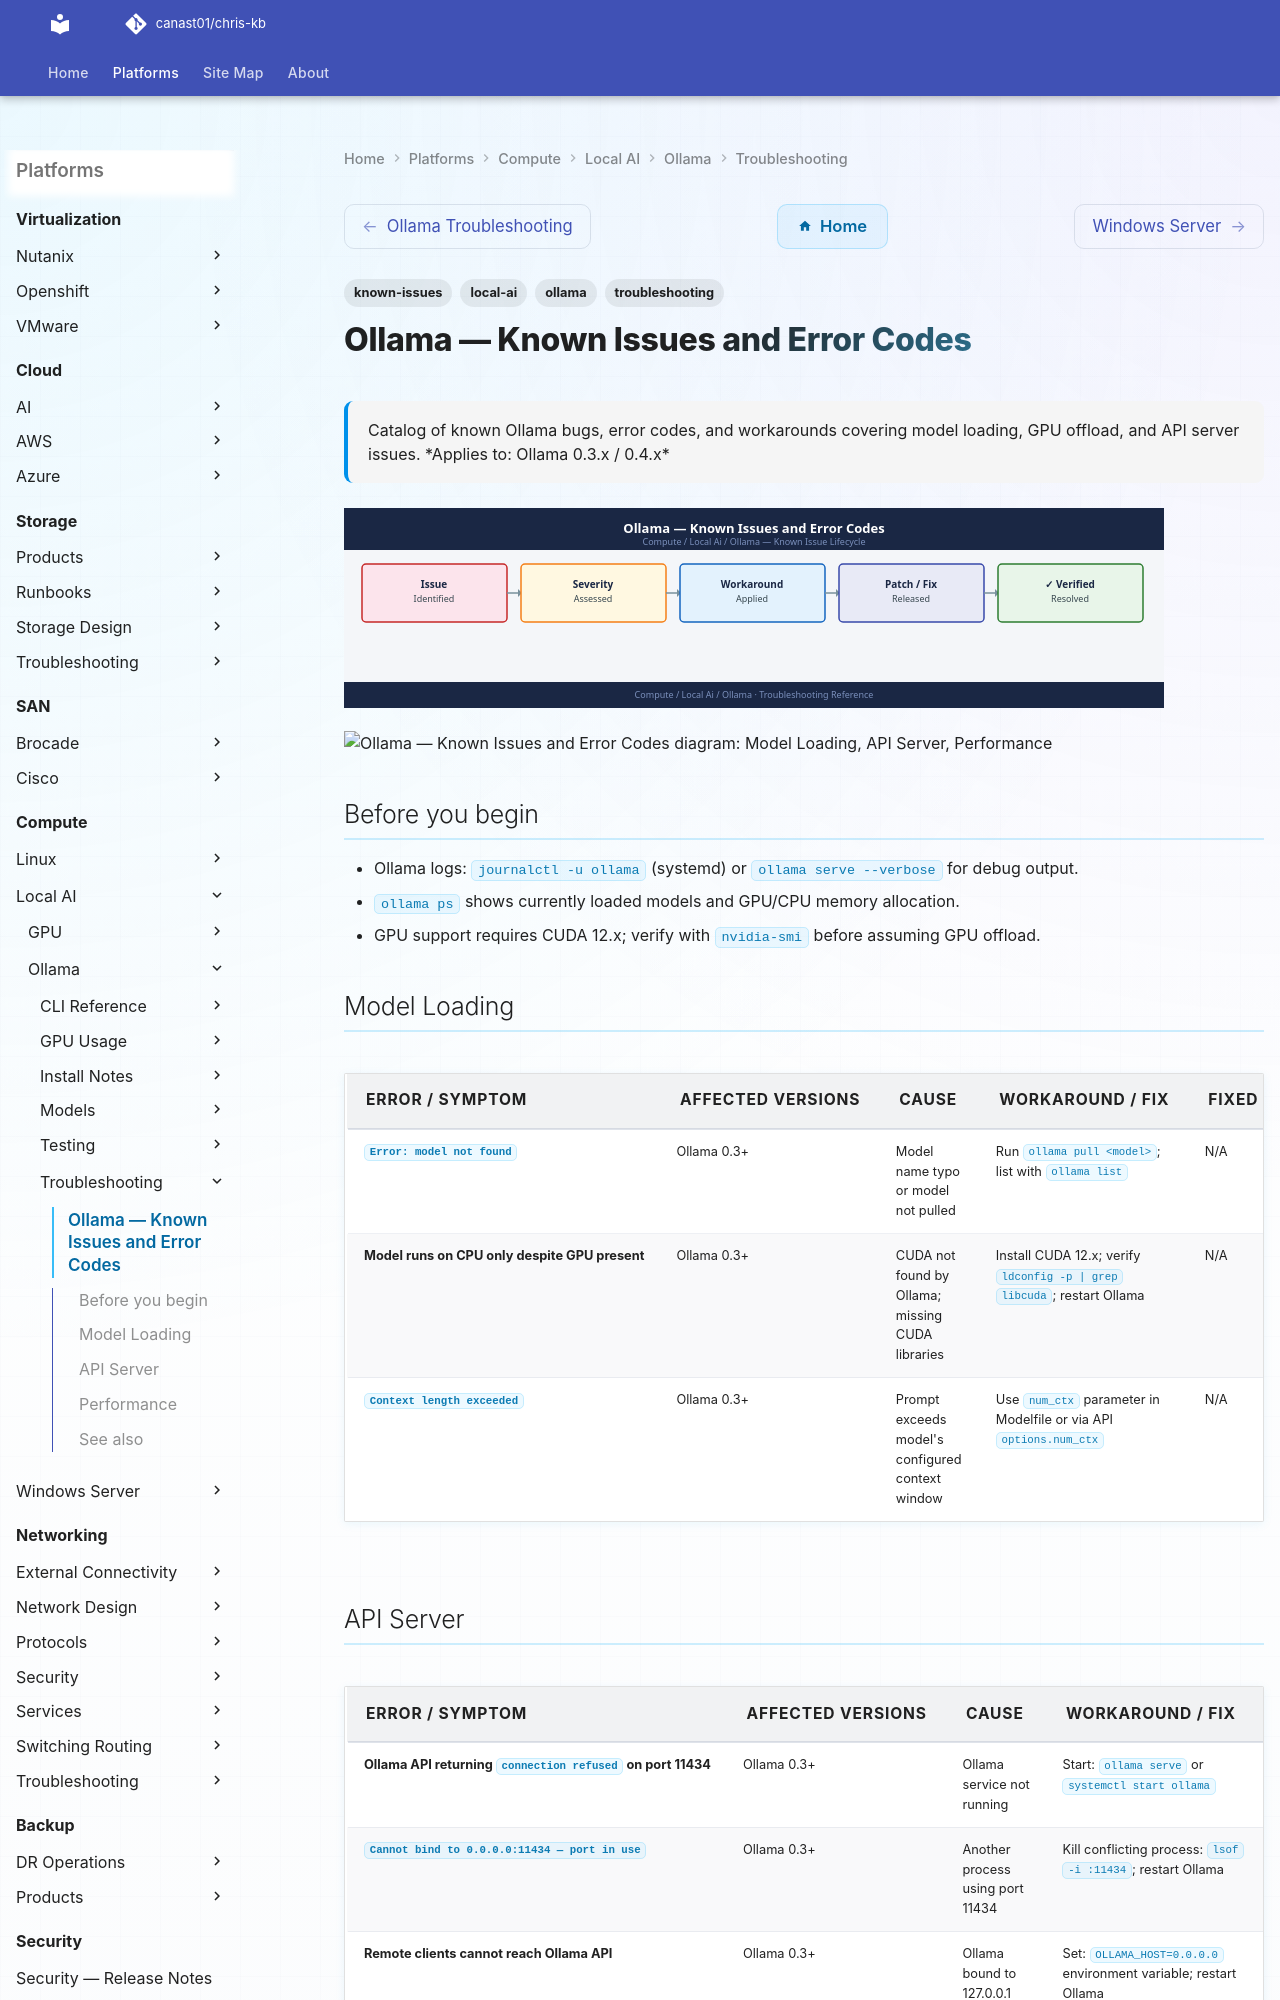

repository: canast01/chris-kb · page: compute/local-ai/ollama/troubleshooting/known-issues/index.html · generator: mkdocs

---
tags:
  - troubleshooting
  - ollama
  - local-ai
  - known-issues
description: "Catalog of known Ollama bugs, error codes, and workarounds covering model loading, GPU offload, and API server issues."
---
# Ollama — Known Issues and Error Codes

<div class="kb-summary">
Catalog of known Ollama bugs, error codes, and workarounds covering model loading, GPU offload, and API server issues.

*Applies to: Ollama 0.3.x / 0.4.x*
</div>
![Ollama — Known Issues and Error Codes](../../../../assets/compute-local-ai-ollama-troubleshooting-known-issues.svg)





```d2
direction: down

symptom: Identify Symptom {shape: diamond}
model_loading: "Model Loading" {shape: rectangle}
api_server: "API Server" {shape: rectangle}
performance: "Performance" {shape: rectangle}
resolution: Resolve or Escalate {shape: oval}

symptom -> model_loading: investigate
symptom -> api_server: investigate
symptom -> performance: investigate
model_loading -> resolution
api_server -> resolution
performance -> resolution
```

## Before you begin

- Ollama logs: `journalctl -u ollama` (systemd) or `ollama serve --verbose` for debug output.
- `ollama ps` shows currently loaded models and GPU/CPU memory allocation.
- GPU support requires CUDA 12.x; verify with `nvidia-smi` before assuming GPU offload.
